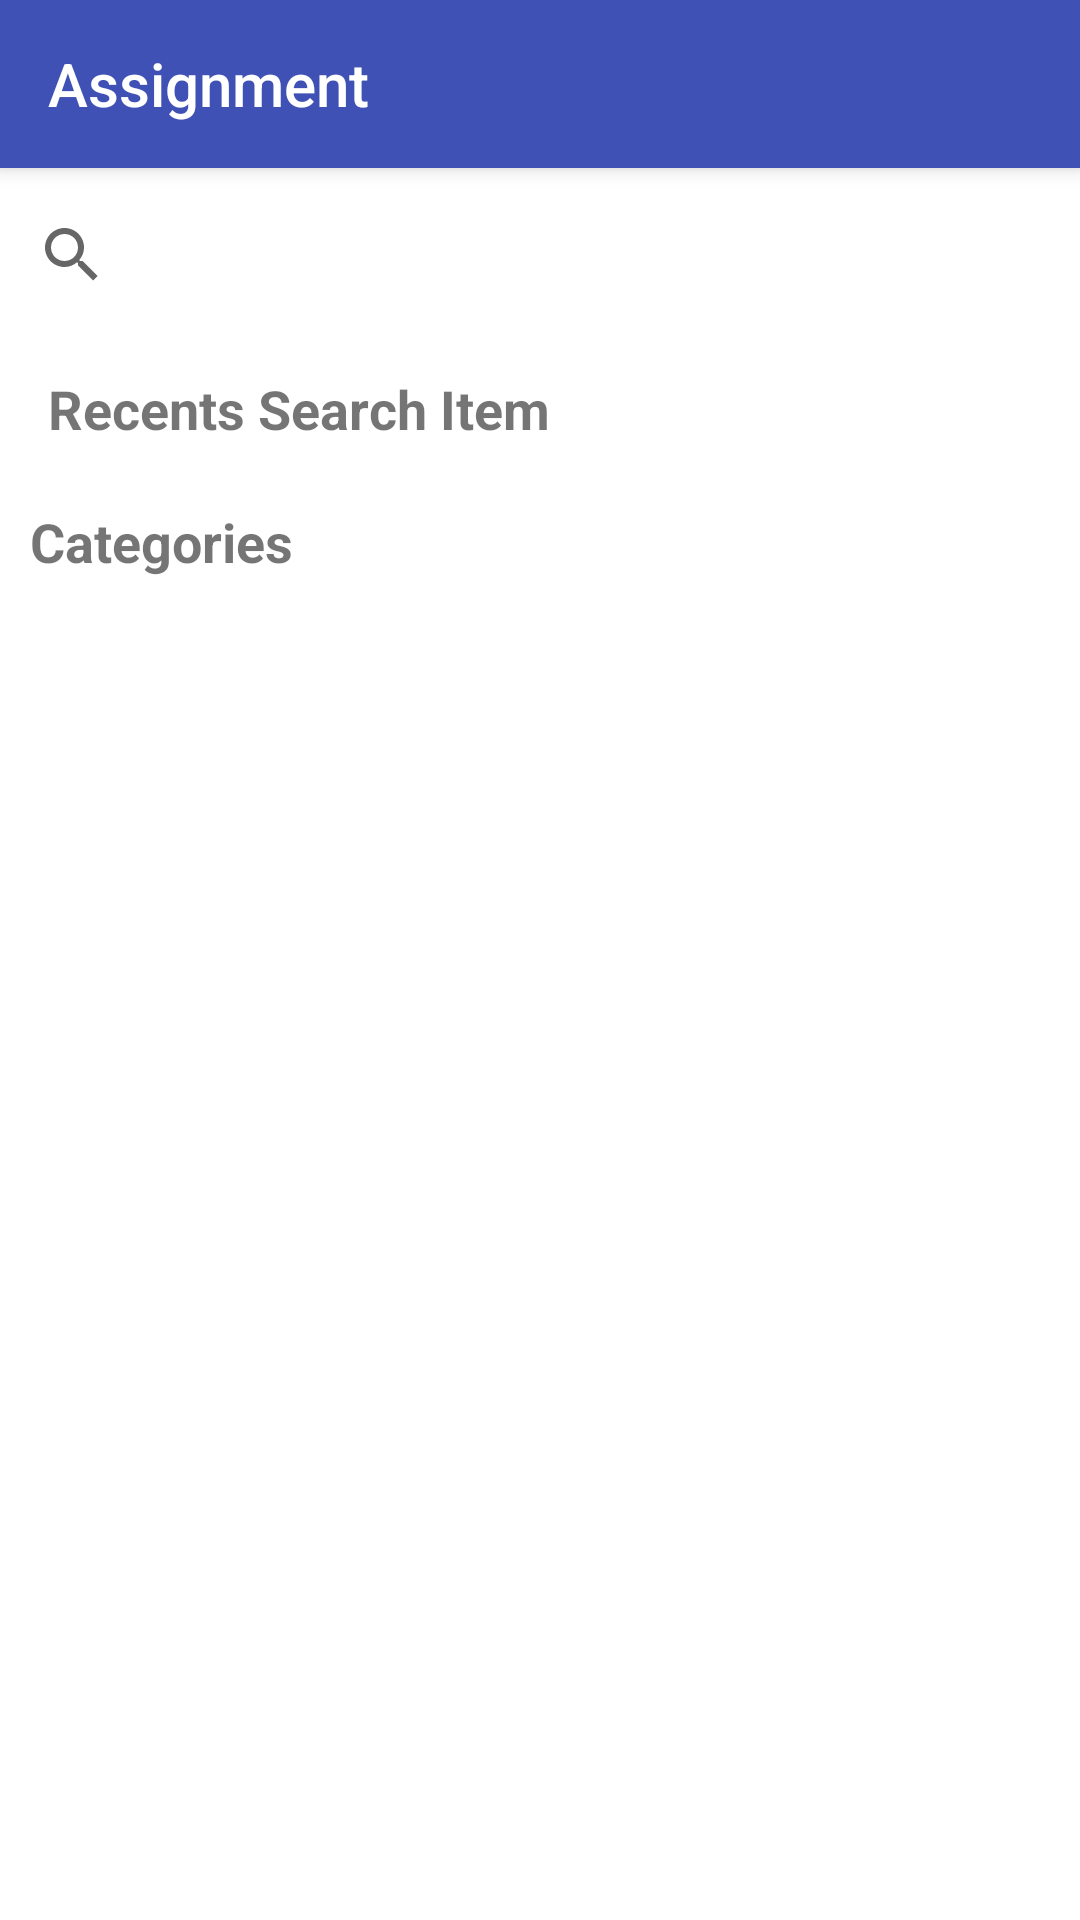

This screen was rendered from an Android layout file. Write that file and the resources it references.
<!-- AndroidManifest.xml: activity theme AppTheme.NoActionBar -->
<!-- res/layout/activity_main.xml -->
<?xml version="1.0" encoding="utf-8"?>
<androidx.coordinatorlayout.widget.CoordinatorLayout xmlns:android="http://schemas.android.com/apk/res/android"
    xmlns:app="http://schemas.android.com/apk/res-auto"
    xmlns:tools="http://schemas.android.com/tools"
    android:layout_width="match_parent"
    android:layout_height="match_parent"
    tools:context="com.assignment.heady.listItems.MainActivity">

    <com.google.android.material.appbar.AppBarLayout
        android:layout_width="match_parent"
        android:layout_height="wrap_content"
        android:theme="@style/AppTheme.AppBarOverlay">

        <androidx.appcompat.widget.Toolbar
            android:id="@+id/toolbar"
            android:layout_width="match_parent"
            android:layout_height="?attr/actionBarSize"
            android:background="?attr/colorPrimary"
            app:title="@string/app_name"
            app:popupTheme="@style/AppTheme.PopupOverlay" />

    </com.google.android.material.appbar.AppBarLayout>

    <include layout="@layout/content_main" />

</androidx.coordinatorlayout.widget.CoordinatorLayout>
<!-- res/layout/content_main.xml (included above) -->
<?xml version="1.0" encoding="utf-8"?>
<RelativeLayout xmlns:android="http://schemas.android.com/apk/res/android"
    xmlns:app="http://schemas.android.com/apk/res-auto"
    xmlns:tools="http://schemas.android.com/tools"
    android:layout_width="match_parent"
    android:layout_height="match_parent"
    app:layout_behavior="@string/appbar_scrolling_view_behavior"
    tools:context="com.assignment.heady.listItems.MainActivity"
    tools:showIn="@layout/activity_main"
    android:background="@color/bg_color"
    >
    <LinearLayout
        android:id="@+id/layout_search"
        android:layout_width="match_parent"
        android:layout_height="wrap_content"
        >

        <androidx.appcompat.widget.SearchView
            android:id="@+id/search"
            android:layout_width="match_parent"
            android:layout_height="wrap_content"
            android:layout_centerVertical="true"
            android:layout_marginBottom="05dp"
            android:layout_marginTop="05dp"
            android:background="@drawable/bg_round_shape"
            android:clickable="true"
            android:focusable="true"
            android:text="Search"
            android:textColor="@android:color/background_dark" />

    </LinearLayout>

    <RelativeLayout
        android:id="@+id/raking_layout"
        android:layout_width="match_parent"
        android:layout_height="wrap_content"
        android:layout_below="@id/layout_search">
        <TextView
            android:id="@+id/hot_item_layout"
            android:layout_width="match_parent"
            android:layout_height="wrap_content"
            android:text="@string/recents_search_item"
            android:padding="10dp"
            android:textColor="@color/solid_black"
            android:textStyle="bold"
            android:textSize="@dimen/text_size_item"
            android:layout_marginLeft="06dp"
            android:layout_marginStart="06dp"
           />

        <androidx.recyclerview.widget.RecyclerView
            android:id="@+id/recycler_view_ranking"
            android:layout_width="match_parent"
            android:layout_height="wrap_content"
            android:orientation="horizontal"
            android:layout_below="@id/hot_item_layout"
            />

    </RelativeLayout>

    <TextView
        android:id="@+id/categories_layout"
        android:layout_width="match_parent"
        android:layout_height="wrap_content"
        android:text="@string/categories"
        android:layout_below="@id/raking_layout"
        android:paddingLeft="10dp"
        android:layout_marginRight="10dp"
        android:layout_marginTop="10dp"
        android:textColor="@color/solid_black"
        android:textStyle="bold"
        android:textSize="@dimen/text_size_item"
        android:layout_marginEnd="10dp"
        android:paddingStart="10dp"
        android:layout_marginBottom="02dp"/>

    <androidx.recyclerview.widget.RecyclerView
        android:id="@+id/recyclerView"
        android:layout_width="match_parent"
        android:layout_height="match_parent"
        android:layout_below="@id/categories_layout"

       />

</RelativeLayout>
<!-- resources referenced by this layout -->
<resources>
  <color name="bg_color">#FFFFFF</color>
  <dimen name="text_size_item">18sp</dimen>
  <string name="app_name">Assignment</string>
  <string name="categories">Categories</string>
  <string name="recents_search_item">Recents Search Item</string>
  <style name="AppTheme.AppBarOverlay" parent="ThemeOverlay.AppCompat.Dark.ActionBar" />
  <style name="AppTheme.PopupOverlay" parent="ThemeOverlay.AppCompat.Light" />
  <style name="AppTheme.NoActionBar">
          <item name="windowActionBar">false</item>
          <item name="windowNoTitle">true</item>
      </style>
</resources>
